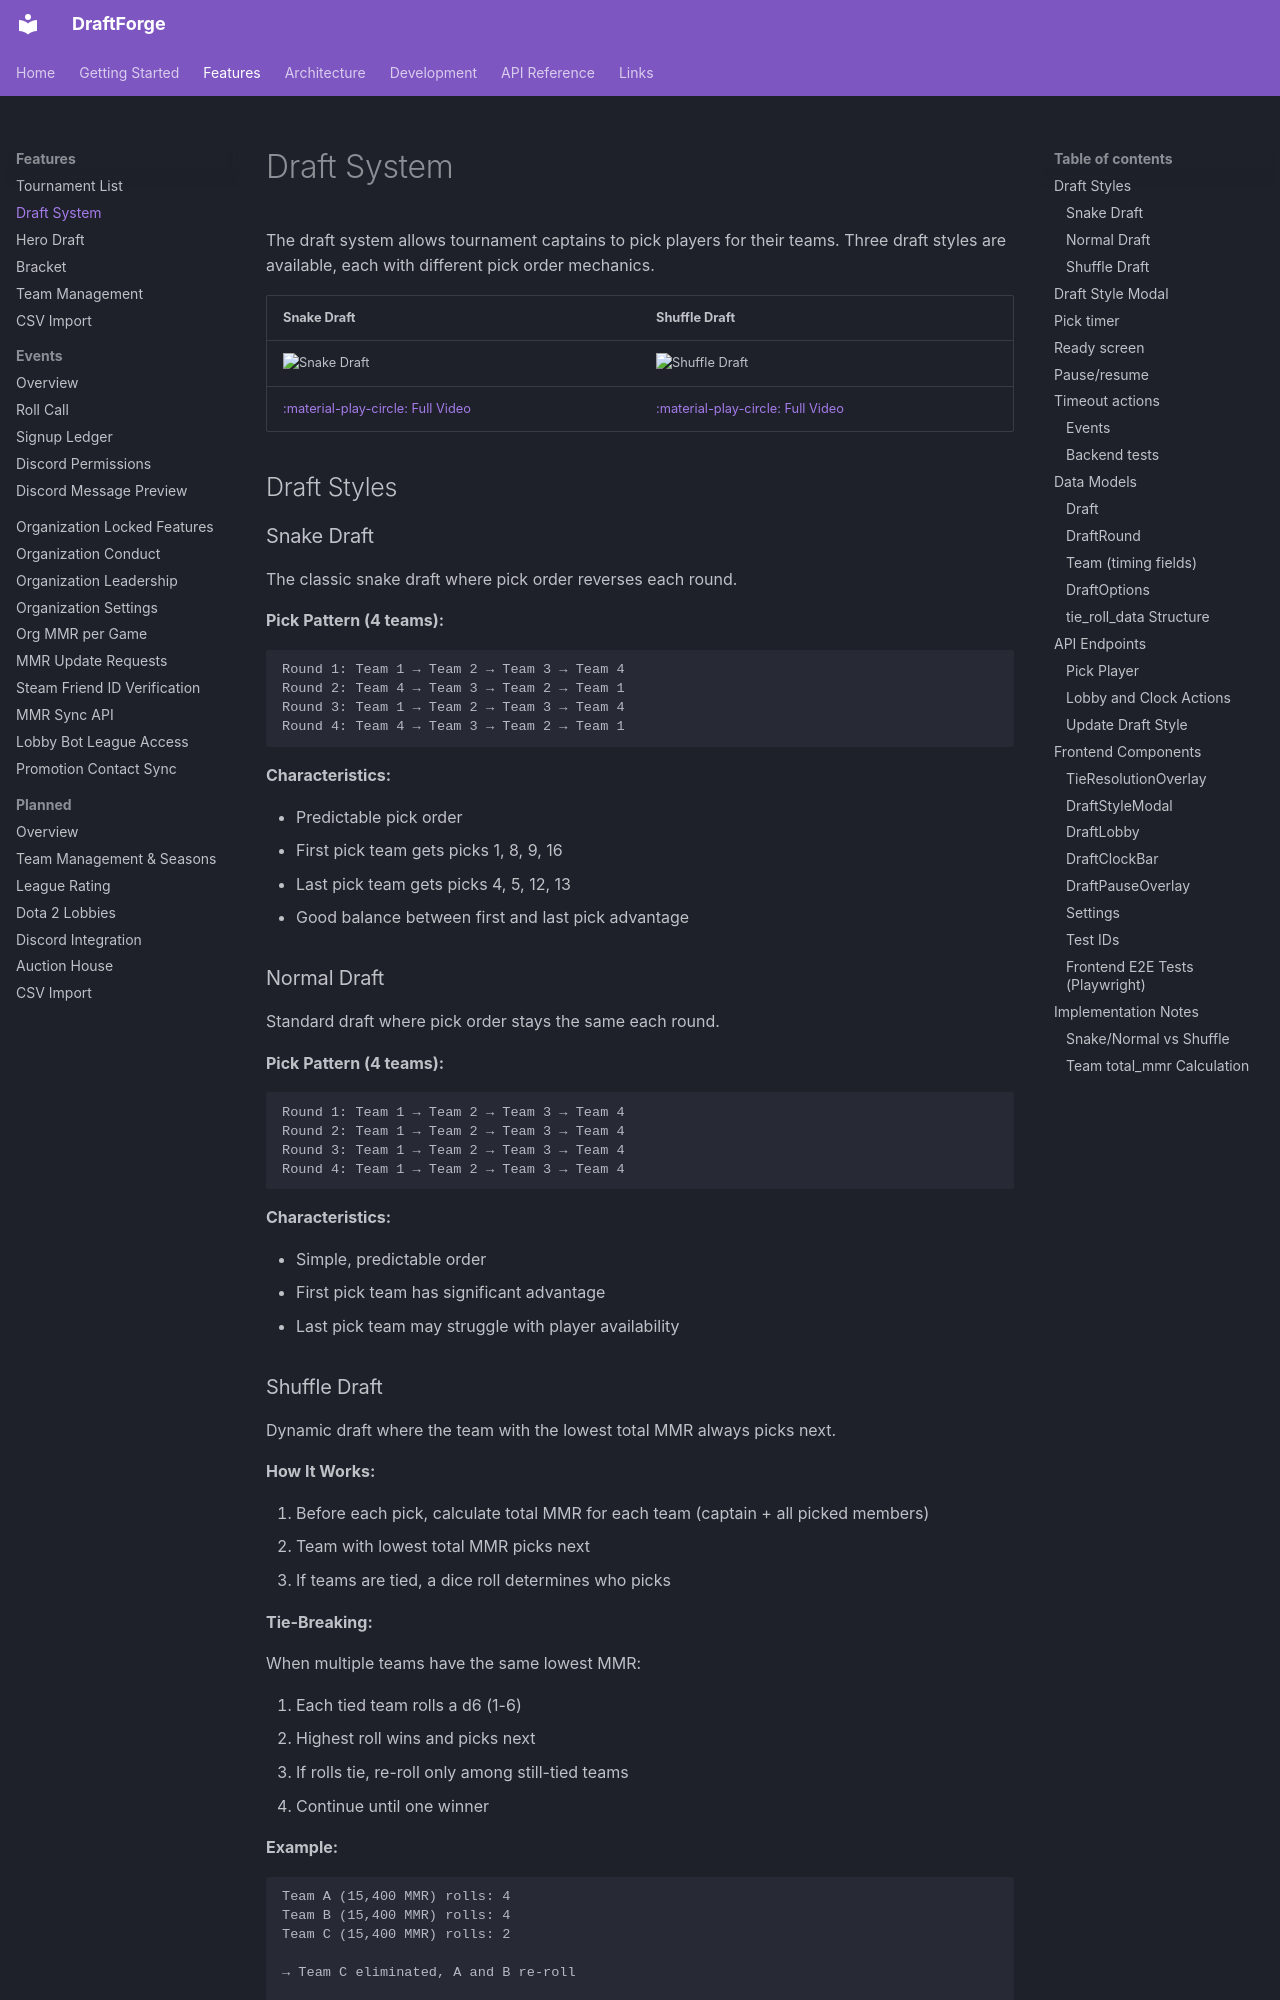

repository: kettleofketchup/DraftForge · page: features/draft/index.html · generator: mkdocs

# Draft System

The draft system allows tournament captains to pick players for their teams. Three draft styles are available, each with different pick order mechanics.

| Snake Draft | Shuffle Draft |
|-------------|---------------|
| ![Snake Draft](https://assets.kettle.sh/draftforge/gifs/snake_draft.gif) | ![Shuffle Draft](https://assets.kettle.sh/draftforge/gifs/shuffle_draft.gif) |
| [:material-play-circle: Full Video](https://assets.kettle.sh/draftforge/videos/snake_draft.webm) | [:material-play-circle: Full Video](https://assets.kettle.sh/draftforge/videos/shuffle_draft.webm) |

## Draft Styles

### Snake Draft

The classic snake draft where pick order reverses each round.

**Pick Pattern (4 teams):**
```
Round 1: Team 1 → Team 2 → Team 3 → Team 4
Round 2: Team 4 → Team 3 → Team 2 → Team 1
Round 3: Team 1 → Team 2 → Team 3 → Team 4
Round 4: Team 4 → Team 3 → Team 2 → Team 1
```

**Characteristics:**

- Predictable pick order
- First pick team gets picks 1, 8, 9, 16
- Last pick team gets picks 4, 5, 12, 13
- Good balance between first and last pick advantage

### Normal Draft

Standard draft where pick order stays the same each round.

**Pick Pattern (4 teams):**
```
Round 1: Team 1 → Team 2 → Team 3 → Team 4
Round 2: Team 1 → Team 2 → Team 3 → Team 4
Round 3: Team 1 → Team 2 → Team 3 → Team 4
Round 4: Team 1 → Team 2 → Team 3 → Team 4
```

**Characteristics:**

- Simple, predictable order
- First pick team has significant advantage
- Last pick team may struggle with player availability

### Shuffle Draft

Dynamic draft where the team with the lowest total MMR always picks next.

**How It Works:**

1. Before each pick, calculate total MMR for each team (captain + all picked members)
2. Team with lowest total MMR picks next
3. If teams are tied, a dice roll determines who picks

**Tie-Breaking:**

When multiple teams have the same lowest MMR:

1. Each tied team rolls a d6 (1-6)
2. Highest roll wins and picks next
3. If rolls tie, re-roll only among still-tied teams
4. Continue until one winner

**Example:**
```
Team A (15,400 MMR) rolls: 4
Team B (15,400 MMR) rolls: 4
Team C (15,400 MMR) rolls: 2

→ Team C eliminated, A and B re-roll

Team A rolls: 3
Team B rolls: 5

→ Team B wins, picks next
```

**Characteristics:**

- Self-balancing - weaker teams get priority picks
- Unpredictable order until draft starts
- Tie-breaker adds excitement
- Cannot simulate final team MMRs in advance
